Dataset: augcxr-dataset (GitHub, jorgeruuiz/B1---Artificial-Intelligence). Classes: normal, pneumonia.

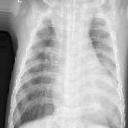
Label: pneumonia

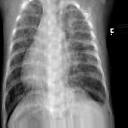
Label: pneumonia

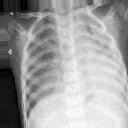
Label: pneumonia

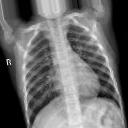
Label: normal

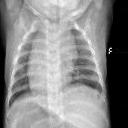
Label: normal

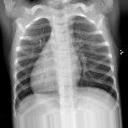
Label: normal
